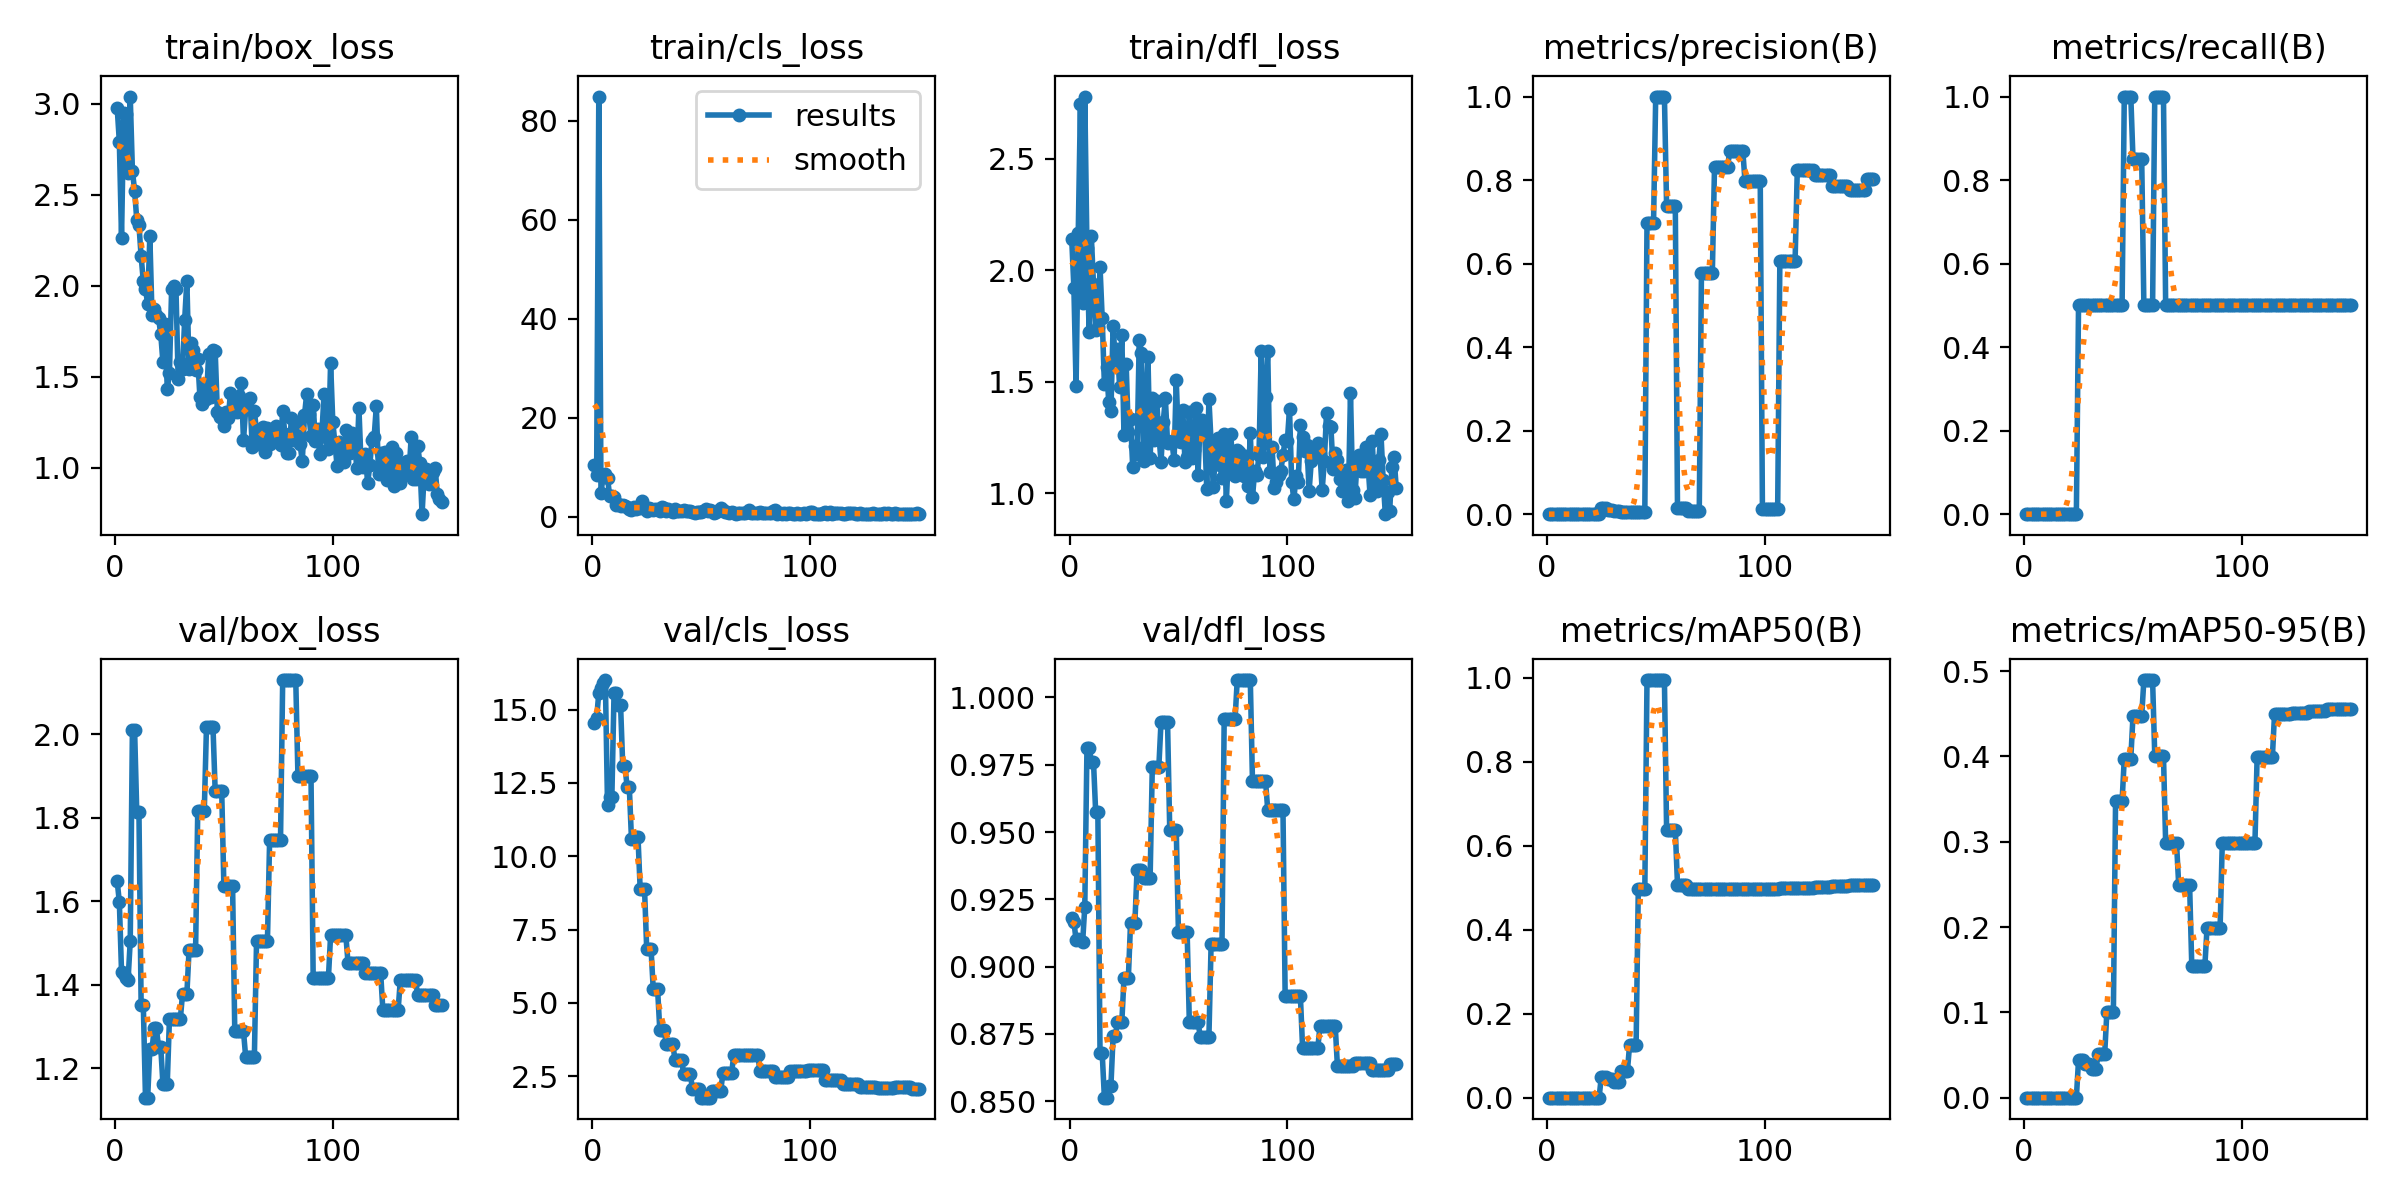

Source data for this figure (header and first rows):
epoch, time, train/box_loss, train/cls_loss, train/dfl_loss, metrics/precision(B), metrics/recall(B), metrics/mAP50(B), metrics/mAP50-95(B), val/box_loss, val/cls_loss, val/dfl_loss, lr/pg0, lr/pg1, lr/pg2
1, 4.025, 2.978, 10.6, 2.14, 0, 0, 0, 0, 1.649, 14.54, 0.9181, 0, 0, 0
2, 4.687, 2.79, 8.381, 1.919, 0, 0, 0, 0, 1.598, 14.69, 0.9167, 1.41957e-05, 1.41957e-05, 1.41957e-05
3, 5.317, 2.261, 84.89, 1.479, 0, 0, 0, 0, 1.431, 15.57, 0.9098, 2.82027e-05, 2.82027e-05, 2.82027e-05
4, 5.947, 2.948, 4.875, 2.167, 0, 0, 0, 0, 1.425, 15.74, 0.9102, 4.20212e-05, 4.20212e-05, 4.20212e-05
5, 6.56, 2.944, 8.216, 2.747, 0, 0, 0, 0, 1.415, 15.91, 0.9098, 5.5651e-05, 5.5651e-05, 5.5651e-05
6, 7.163, 2.618, 8.753, 1.852, 0, 0, 0, 0, 1.411, 16, 0.909, 6.90921e-05, 6.90921e-05, 6.90921e-05
7, 7.805, 3.038, 7.929, 2.779, 0, 0, 0, 0, 1.504, 11.76, 0.9222, 8.23447e-05, 8.23447e-05, 8.23447e-05
8, 8.704, 2.631, 4.177, 2.099, 0, 0, 0, 0, 2.012, 12.03, 0.9814, 9.54086e-05, 9.54086e-05, 9.54086e-05
9, 9.679, 2.522, 4.248, 1.721, 0, 0, 0, 0, 2.012, 12.03, 0.9814, 0.0001083, 0.0001083, 0.0001083
10, 10.58, 2.362, 4.04, 2.154, 0, 0, 0, 0, 1.813, 15.57, 0.976, 0.000121, 0.000121, 0.000121
11, 11.43, 2.332, 2.512, 1.936, 0, 0, 0, 0, 1.813, 15.57, 0.976, 0.0001335, 0.0001335, 0.0001335
12, 12.31, 2.162, 2.614, 1.732, 0, 0, 0, 0, 1.352, 15.14, 0.9574, 0.0001458, 0.0001458, 0.0001458
13, 13.17, 2.024, 2.196, 1.746, 0, 0, 0, 0, 1.352, 15.14, 0.9574, 0.0001579, 0.0001579, 0.0001579
14, 14.05, 1.98, 2.436, 2.014, 0, 0, 0, 0, 1.129, 13.07, 0.8678, 0.0001698, 0.0001698, 0.0001698
15, 14.9, 1.901, 2.186, 1.783, 0, 0, 0, 0, 1.129, 13.07, 0.8678, 0.0001816, 0.0001816, 0.0001816
16, 15.78, 2.271, 2.01, 1.487, 0, 0, 0, 0, 1.245, 12.37, 0.8513, 0.0001931, 0.0001931, 0.0001931
17, 16.63, 1.837, 1.517, 1.564, 0, 0, 0, 0, 1.245, 12.37, 0.8513, 0.0002045, 0.0002045, 0.0002045
18, 17.53, 1.872, 1.443, 1.41, 0, 0, 0, 0, 1.295, 10.58, 0.8557, 0.0002157, 0.0002157, 0.0002157
19, 18.37, 1.837, 2.031, 1.368, 0, 0, 0, 0, 1.295, 10.58, 0.8557, 0.0002267, 0.0002267, 0.0002267
20, 19.27, 1.82, 1.676, 1.749, 0, 0, 0, 0, 1.251, 10.65, 0.8741, 0.0002375, 0.0002375, 0.0002375
21, 20.15, 1.736, 1.921, 1.595, 0, 0, 0, 0, 1.251, 10.65, 0.8741, 0.0002481, 0.0002481, 0.0002481
22, 21.05, 1.58, 1.727, 1.644, 0, 0, 0, 0, 1.163, 8.875, 0.8794, 0.0002585, 0.0002585, 0.0002585
23, 21.91, 1.789, 3.154, 1.477, 0, 0, 0, 0, 1.163, 8.875, 0.8794, 0.0002687, 0.0002687, 0.0002687
24, 22.79, 1.431, 1.774, 1.707, 0, 0, 0, 0, 1.163, 8.875, 0.8794, 0.0002788, 0.0002788, 0.0002788
25, 23.7, 1.52, 1.292, 1.26, 0.01493, 0.5, 0.04881, 0.04393, 1.318, 6.835, 0.8957, 0.0002886, 0.0002886, 0.0002886
26, 24.59, 1.979, 1.814, 1.58, 0.01493, 0.5, 0.04881, 0.04393, 1.318, 6.835, 0.8957, 0.0002983, 0.0002983, 0.0002983
27, 25.45, 2, 1.557, 1.272, 0.01493, 0.5, 0.04881, 0.04393, 1.318, 6.835, 0.8957, 0.0003078, 0.0003078, 0.0003078
28, 26.36, 1.982, 1.472, 1.331, 0.0099, 0.5, 0.04377, 0.0394, 1.318, 5.463, 0.9162, 0.0003171, 0.0003171, 0.0003171
29, 27.17, 1.487, 1.567, 1.118, 0.0099, 0.5, 0.04377, 0.0394, 1.318, 5.463, 0.9162, 0.0003262, 0.0003262, 0.0003262
30, 27.97, 1.582, 1.61, 1.21, 0.0099, 0.5, 0.04377, 0.0394, 1.318, 5.463, 0.9162, 0.0003351, 0.0003351, 0.0003351
31, 28.9, 1.544, 1.212, 1.176, 0.00719, 0.5, 0.03719, 0.03347, 1.377, 4.093, 0.936, 0.0003438, 0.0003438, 0.0003438
32, 29.7, 1.813, 2.029, 1.688, 0.00719, 0.5, 0.03719, 0.03347, 1.377, 4.093, 0.936, 0.0003524, 0.0003524, 0.0003524
33, 30.48, 2.027, 1.885, 1.629, 0.00719, 0.5, 0.03719, 0.03347, 1.377, 4.093, 0.936, 0.0003607, 0.0003607, 0.0003607
34, 31.29, 1.543, 1.191, 1.146, 0.00599, 0.5, 0.0634, 0.05072, 1.482, 3.588, 0.9331, 0.0003689, 0.0003689, 0.0003689
35, 32.16, 1.685, 1.545, 1.328, 0.00599, 0.5, 0.0634, 0.05072, 1.482, 3.588, 0.9331, 0.0003768, 0.0003768, 0.0003768
36, 33, 1.647, 1.248, 1.612, 0.00599, 0.5, 0.0634, 0.05072, 1.482, 3.588, 0.9331, 0.0003846, 0.0003846, 0.0003846
37, 33.93, 1.537, 0.9285, 1.156, 0.00599, 0.5, 0.0634, 0.05072, 1.482, 3.588, 0.9331, 0.0003922, 0.0003922, 0.0003922
38, 34.82, 1.596, 1.706, 1.425, 0.00578, 0.5, 0.1252, 0.1002, 1.817, 3.054, 0.9742, 0.0003996, 0.0003996, 0.0003996
39, 35.68, 1.387, 1.135, 1.238, 0.00578, 0.5, 0.1252, 0.1002, 1.817, 3.054, 0.9742, 0.0004068, 0.0004068, 0.0004068
40, 36.55, 1.348, 1.203, 1.413, 0.00578, 0.5, 0.1252, 0.1002, 1.817, 3.054, 0.9742, 0.0004139, 0.0004139, 0.0004139
41, 37.41, 1.457, 1.257, 1.267, 0.00578, 0.5, 0.1252, 0.1002, 1.817, 3.054, 0.9742, 0.0004207, 0.0004207, 0.0004207
42, 38.31, 1.377, 1.379, 1.138, 0.00568, 0.5, 0.4965, 0.3475, 2.017, 2.572, 0.9908, 0.0004273, 0.0004273, 0.0004273
43, 39.18, 1.624, 1.242, 1.317, 0.00568, 0.5, 0.4965, 0.3475, 2.017, 2.572, 0.9908, 0.0004338, 0.0004338, 0.0004338
44, 40.04, 1.387, 1.275, 1.424, 0.00568, 0.5, 0.4965, 0.3475, 2.017, 2.572, 0.9908, 0.0004401, 0.0004401, 0.0004401
45, 40.88, 1.648, 1.131, 1.226, 0.00568, 0.5, 0.4965, 0.3475, 2.017, 2.572, 0.9908, 0.0004462, 0.0004462, 0.0004462
46, 41.75, 1.643, 0.9873, 1.229, 0.6969, 1, 0.995, 0.3975, 1.865, 2.085, 0.9509, 0.0004521, 0.0004521, 0.0004521
47, 42.6, 1.306, 0.8184, 1.232, 0.6969, 1, 0.995, 0.3975, 1.865, 2.085, 0.9509, 0.0004578, 0.0004578, 0.0004578
48, 43.45, 1.276, 1.023, 1.146, 0.6969, 1, 0.995, 0.3975, 1.865, 2.085, 0.9509, 0.0004633, 0.0004633, 0.0004633
49, 44.27, 1.278, 1.004, 1.506, 0.6969, 1, 0.995, 0.3975, 1.865, 2.085, 0.9509, 0.0004686, 0.0004686, 0.0004686
50, 45.14, 1.228, 1.054, 1.236, 1, 0.851, 0.995, 0.4473, 1.636, 1.772, 0.9127, 0.0004738, 0.0004738, 0.0004738
51, 45.98, 1.304, 1.297, 1.229, 1, 0.851, 0.995, 0.4473, 1.636, 1.772, 0.9127, 0.0004787, 0.0004787, 0.0004787
52, 46.82, 1.27, 1.521, 1.373, 1, 0.851, 0.995, 0.4473, 1.636, 1.772, 0.9127, 0.0004835, 0.0004835, 0.0004835
53, 47.65, 1.409, 1.147, 1.141, 1, 0.851, 0.995, 0.4473, 1.636, 1.772, 0.9127, 0.0004881, 0.0004881, 0.0004881
54, 48.49, 1.318, 1.448, 1.162, 1, 0.851, 0.995, 0.4473, 1.636, 1.772, 0.9127, 0.0004924, 0.0004924, 0.0004924
55, 49.34, 1.339, 1.188, 1.365, 0.7379, 0.5, 0.6379, 0.4895, 1.288, 2.014, 0.8795, 0.0004966, 0.0004966, 0.0004966
56, 50.19, 1.305, 0.8809, 1.155, 0.7379, 0.5, 0.6379, 0.4895, 1.288, 2.014, 0.8795, 0.0005007, 0.0005007, 0.0005007
57, 51.03, 1.395, 1.047, 1.192, 0.7379, 0.5, 0.6379, 0.4895, 1.288, 2.014, 0.8795, 0.0005045, 0.0005045, 0.0005045
58, 51.88, 1.465, 1.321, 1.38, 0.7379, 0.5, 0.6379, 0.4895, 1.288, 2.014, 0.8795, 0.0005081, 0.0005081, 0.0005081
59, 52.72, 1.15, 1.833, 1.083, 0.7379, 0.5, 0.6379, 0.4895, 1.288, 2.014, 0.8795, 0.0005115, 0.0005115, 0.0005115
60, 53.6, 1.321, 1.496, 1.327, 0.01587, 1, 0.5077, 0.4008, 1.227, 2.626, 0.874, 0.0005148, 0.0005148, 0.0005148
... 90 more rows
